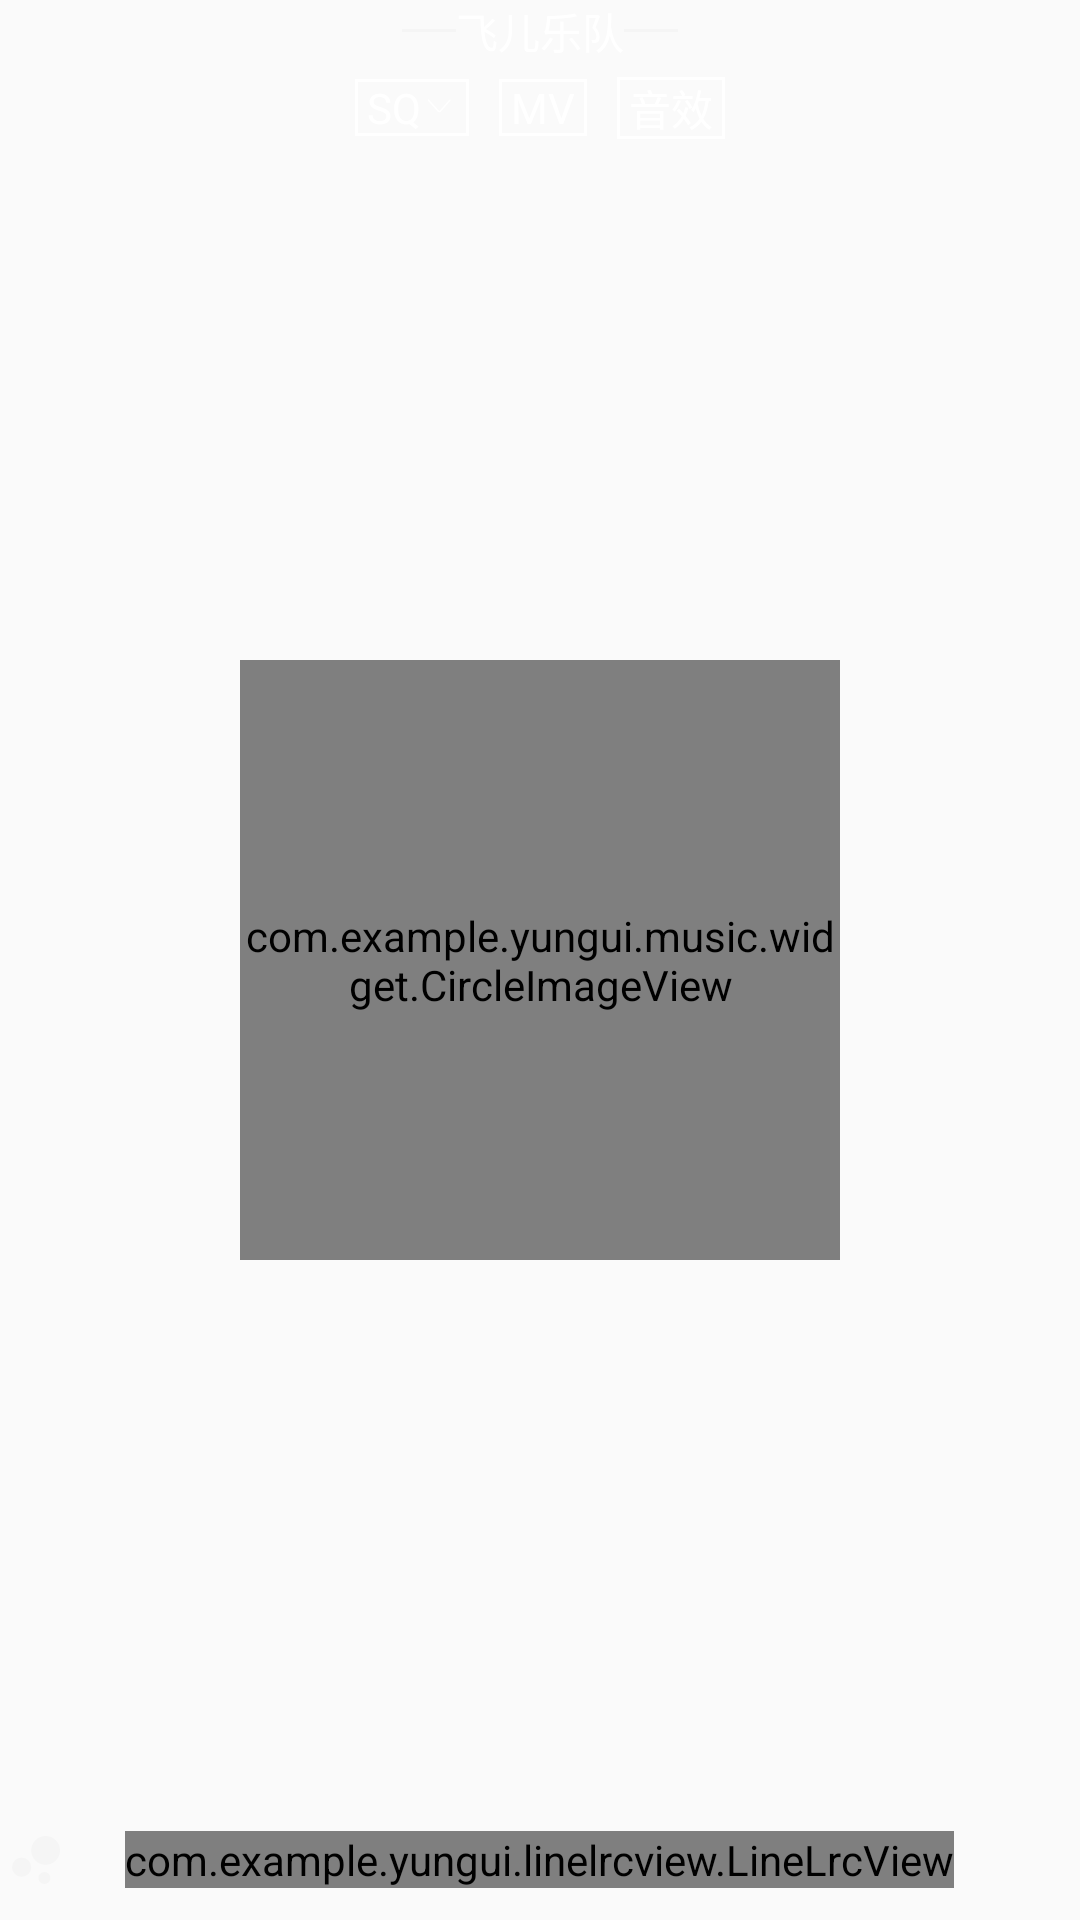

The Android layout XML behind this screen, and the referenced resources:
<!-- AndroidManifest.xml: application theme AppTheme -->
<!-- res/layout/fragment_song_detail_album.xml -->
<RelativeLayout xmlns:android="http://schemas.android.com/apk/res/android"
    xmlns:app="http://schemas.android.com/apk/res-auto"
    xmlns:tools="http://schemas.android.com/tools"
    android:layout_width="match_parent"
    android:layout_height="match_parent"
    android:fitsSystemWindows="true">

    <LinearLayout
        android:layout_width="match_parent"
        android:layout_height="wrap_content"
        android:layout_alignParentTop="true"
        android:gravity="center"
        android:orientation="vertical">

        <LinearLayout
            android:id="@+id/singer_linearLayout"
            android:layout_width="wrap_content"
            android:layout_height="wrap_content"
            android:layout_marginBottom="@dimen/dp_4"
            android:gravity="center"
            android:orientation="horizontal">

            <TextView
                android:layout_width="@dimen/dp_18"
                android:layout_height="1dp"
                android:layout_marginRight="@dimen/dp_4"
                android:layout_weight="1"
                android:background="@color/barColor" />

            <TextView
                android:layout_width="wrap_content"
                android:layout_height="wrap_content"
                android:layout_weight="1"
                android:text="飞儿乐队"
                android:textColor="@android:color/white" />

            <TextView
                android:layout_width="@dimen/dp_18"
                android:layout_height="1dp"
                android:layout_marginLeft="@dimen/dp_4"
                android:layout_weight="1"
                android:background="@color/barColor" />

        </LinearLayout>

        <LinearLayout
            android:id="@+id/song_info_linearLayout"
            android:layout_width="wrap_content"
            android:layout_height="wrap_content"
            android:layout_below="@+id/singer_linearLayout"
            android:layout_centerInParent="true"
            android:layout_marginBottom="8dp"
            android:gravity="center"
            android:orientation="horizontal">

            <TextView
                style="@style/Text1"
                android:layout_width="wrap_content"
                android:layout_height="wrap_content"
                android:drawableRight="@drawable/fold2"
                android:text="SQ" />

            <TextView
                style="@style/Text1"
                android:layout_width="wrap_content"
                android:layout_height="wrap_content"
                android:text="MV"
                android:textColor="@android:color/white" />

            <TextView
                style="@style/Text1"
                android:layout_width="wrap_content"
                android:layout_height="wrap_content"
                android:text="音效"
                android:textColor="@android:color/white" />

        </LinearLayout>

    </LinearLayout>


    <com.example.yungui.music.widget.CircleImageView
        style="@style/MaterialAnimations"
        android:id="@+id/circle_cd"
        android:layout_width="200dp"
        android:layout_height="200dp"
        android:layout_centerInParent="true"
        android:layout_margin="@dimen/dp_10"
        android:src="@mipmap/images"
        android:transitionName="cd"
        app:civ_border_overlay="true"
        app:civ_border_width="@dimen/dp_4" />

    <RelativeLayout
        android:id="@+id/relativeLayout"
        android:layout_width="match_parent"
        android:layout_height="wrap_content"
        android:layout_alignParentBottom="true"
        android:layout_margin="@dimen/dp_10"
        android:layout_marginBottom="8dp"
        android:layout_marginTop="8dp">

        <ImageView
            android:layout_width="wrap_content"
            android:layout_height="wrap_content"
            android:layout_alignParentStart="true"
            android:layout_centerInParent="true"
            android:src="@drawable/q_play" />

        <com.example.yungui.linelrcview.LineLrcView
            android:id="@+id/lineLrcView"
            android:layout_width="wrap_content"
            android:layout_height="wrap_content"
            android:layout_centerInParent="true"
            app:lrcColor="@color/barColor" />
    </RelativeLayout>


</RelativeLayout>
<!-- resources referenced by this layout -->
<resources>
  <color name="barColor">#f5f5f5</color>
  <dimen name="dp_18">18dp</dimen>
  <!-- drawable fold2 (drawable) -->
  <?xml version="1.0" encoding="utf-8"?>
  <vector xmlns:android="http://schemas.android.com/apk/res/android"
      android:width="12dp"
      android:height="12dp"
      android:viewportWidth="1024"
      android:viewportHeight="1024">
  
      <path
          android:fillColor="@android:color/white"
          android:pathData="M478.31207 644.159081C502.692194 671.061286 542.819471 670.698193 566.819471
  643.269621L837.388303 334.048098C845.146852 325.181184 844.248346 311.703582
  835.381431 303.94503 826.514517 296.186481 813.036915 297.084988 805.278364
  305.951902L534.709532 615.173423C527.507586 623.40422 517.168621 623.497773
  509.927514 615.507586L229.141056 305.674253C221.229163 296.943889 207.737949
  296.280386 199.007586 304.192277 190.277222 312.104171 189.61372 325.595383
  197.525612 334.325747L478.31207 644.159081Z" />
  </vector>
  <!-- drawable q_play (drawable) -->
  <vector xmlns:android="http://schemas.android.com/apk/res/android"
          android:width="24dp"
          android:height="24dp"
          android:viewportWidth="24.0"
          android:viewportHeight="24.0">
      <path
          android:fillColor="@color/barColor"
          android:pathData="M7.2,14.4m-3.2,0a3.2,3.2 0,1 1,6.4 0a3.2,3.2 0,1 1,-6.4 0"/>
      <path
          android:fillColor="@color/barColor"
          android:pathData="M14.8,18m-2,0a2,2 0,1 1,4 0a2,2 0,1 1,-4 0"/>
      <path
          android:fillColor="@color/barColor"
          android:pathData="M15.2,8.8m-4.8,0a4.8,4.8 0,1 1,9.6 0a4.8,4.8 0,1 1,-9.6 0"/>
  </vector>
  <style name="MaterialAnimations" parent="@style/Theme.AppCompat.Light.NoActionBar">
          <item name="android:windowContentTransitions">true</item>
      </style>
  <style name="Text1">
          <item name="android:paddingRight">4dp</item>
          <item name="android:paddingLeft">4dp</item>
          <item name="android:textColor">@android:color/white</item>
          <item name="android:textSize">14sp</item>
          <item name="android:background">@drawable/round_bound</item>
          <item name="android:layout_weight">1</item>
          <item name="android:layout_margin">5dp</item>
  
      </style>
  <style name="AppTheme" parent="Theme.AppCompat.Light.NoActionBar">
          
          <item name="colorPrimary">@color/themeColor</item>
          
          <item name="colorPrimaryDark">@color/themeColor</item>
          <item name="colorAccent">@color/themeColor</item>
          <item name="android:windowContentTransitions">true</item>
          <item name="android:windowAllowEnterTransitionOverlap">false</item>
          <item name="android:windowAllowReturnTransitionOverlap">false</item>
  
      </style>
  <!-- drawable round_bound (drawable) -->
  <?xml version="1.0" encoding="utf-8"?>
  <shape xmlns:android="http://schemas.android.com/apk/res/android"
      android:innerRadius="@dimen/dp_4"
      android:shape="rectangle"
      android:visible="true">
      <corners android:radius="@dimen/dp_4" />
      <stroke
          android:width="1dp"
          android:color="@android:color/white" />
  </shape>
  <color name="themeColor">#30be7a</color>
</resources>
